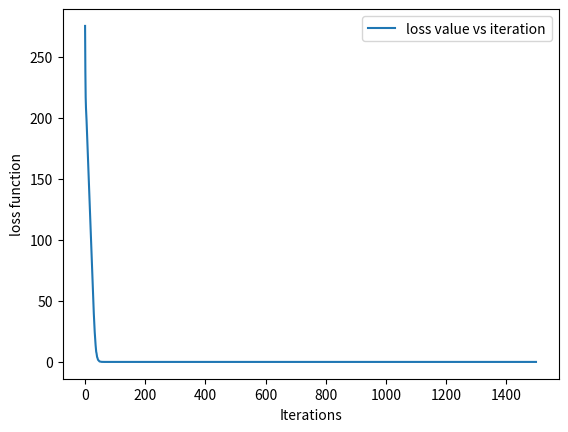

Generate this figure with matplotlib:
from random import random
from math import exp, sin
from copy import deepcopy
import matplotlib as mpl


def identical(x):
    return x


def dIdentical(x):
    return 1


def ReLU(x):
    return max(0, x)


def dReLU(x):
    if x > 0:
        return 1
    else:
        return 0


def threshold(x):
    if x > 0.2:
        return 1
    return 0


def dThreshold(x):
    # is just to have some function when we train the network
    return 1


def sigmoid(x):
    return (1.0 / (1.0 + exp(-x)))


def dSigmoid(x):
    return x * (1.0 - x)


class Neuron:
    def __init__(self, noOfInputs, activationFunction):
        self.noOfInputs = noOfInputs
        self.activationFunction = activationFunction
        self.weights = [random() for i in range(self.noOfInputs)]
        self.output = 0

    def setWeights(self, newWeights):
        self.weights = newWeights

    def fireNeuron(self, inputs):
        u = sum([x * y for x, y in zip(inputs, self.weights)])
        self.output = self.activationFunction(u)
        return (self.output)

    def __str__(self):
        return str(self.weights)


class Layer:
    def __init__(self, noOfInputs, activationFunction, noOfNeurons):
        self.noOfNeurons = noOfNeurons
        self.neurons = [Neuron(noOfInputs, activationFunction) for i in
                        range(self.noOfNeurons)]

    def forward(self, inputs):
        for x in self.neurons:
            x.fireNeuron(inputs)
        return ([x.output for x in self.neurons])

    def __str__(self):
        s = ''
        for i in range(self.noOfNeurons):
            s += ' n ' + str(i) + ' ' + str(self.neurons[i]) + '\n'
        return s


class FirstLayer(Layer):
    def __init__(self, noOfNeurons, bias=False):
        if bias:
            noOfNeurons = noOfNeurons + 1
        Layer.__init__(self, 1, identical, noOfNeurons)
        for x in self.neurons:
            x.setWeights([1])

    def forward(self, inputs):
        for i in range(len(self.neurons)):
            self.neurons[i].fireNeuron([inputs[i]])
        return ([x.output for x in self.neurons])
        # return inputs


class Network:
    def __init__(self, structure, activationFunction, derivate, bias=False):
        self.activationFunction = activationFunction
        self.derivate = derivate
        self.bias = bias
        self.structure = structure[:]
        self.noLayers = len(self.structure)
        self.layers = [FirstLayer(self.structure[0], bias)]
        for i in range(1, len(self.structure)):
            self.layers = self.layers + [Layer(self.structure[i - 1],
                                               activationFunction, self.structure[i])]

    def feedForward(self, inputs):
        self.signal = inputs[:]
        if self.bias:
            self.signal.append(1)
        for l in self.layers:
            self.signal = l.forward(self.signal)
        return self.signal

    def backPropag(self, loss, learnRate):
        err = loss[:]
        delta = []
        currentLayer = self.noLayers - 1
        newConfig = Network(self.structure, self.activationFunction, self.derivate, self.bias)
        # last layer
        for i in range(self.structure[-1]):
            delta.append(err[i] * self.derivate(self.layers[-1].neurons[i].output))
            for r in range(self.structure[currentLayer - 1]):
                newConfig.layers[-1].neurons[i].weights[r] = self.layers[-1].neurons[i].weights[r] + learnRate * delta[
                    i] * self.layers[currentLayer - 1].neurons[r].output

        # propagate the errors layer by layer
        for currentLayer in range(self.noLayers - 2, 0, -1):

            currentDelta = []
            for i in range(self.structure[currentLayer]):
                currentDelta.append(self.derivate(self.layers[currentLayer].neurons[i].output) * sum(
                    [self.layers[currentLayer + 1].neurons[j].weights[i] * delta[j] for j in
                     range(self.structure[currentLayer + 1])]))

            delta = currentDelta[:]
            for i in range(self.structure[currentLayer]):
                for r in range(self.structure[currentLayer - 1]):
                    newConfig.layers[currentLayer].neurons[i].weights[r] = self.layers[currentLayer].neurons[i].weights[
                                                                               r] + learnRate * delta[i] * \
                                                                           self.layers[currentLayer - 1].neurons[
                                                                               r].output
        self.layers = deepcopy(newConfig.layers)

    def computeLoss(self, u, t):
        loss = []
        out = self.feedForward(u)
        for i in range(len(t)):
            loss.append(t[i] - out[i])
        return loss[:]

    def __str__(self):
        s = ''
        for i in range(self.noLayers):
            s += ' l ' + str(i) + ' :' + str(self.layers[i])
        return s


def test1():
    nn = Network([3, 4, 1], ReLU, dReLU)  # sigmoid, dSigmoid)#
    u = [[0, 0, 1], [0, 1, 1], [1, 0, 1], [1, 1, 1]]
    t = [[0], [1], [1], [20]]
    errors = []
    iterations = []
    for i in range(1500):
        iterations.append(i)
        e = []
        for j in range(len(u)):
            e.append(nn.computeLoss(u[j], t[j])[0])
            nn.backPropag(nn.computeLoss(u[j], t[j]), 0.01)
        errors.append(sum([x ** 2 for x in e]))
    for j in range(len(u)):
        print(u[j], t[j], nn.feedForward(u[j]))
    print(str(nn))
    mpl.pyplot.plot(iterations, errors, label='loss value vs iteration')
    mpl.pyplot.xlabel('Iterations')
    mpl.pyplot.ylabel('loss function')
    mpl.pyplot.legend()
    mpl.pyplot.show()


def test2():
    nn = Network([2, 1], sigmoid, dSigmoid)
    u = [[1, 1], [0, 1], [1, 0], [0, 0]]
    t = [[0], [1], [1], [0]]
    errors = []
    iterations = []
    for i in range(10):
        iterations.append(i)
        e = []
        for j in range(len(u)):
            e.append(nn.computeLoss(u[j], t[j])[0])
            nn.backPropag(nn.computeLoss(u[j], t[j]), 1)
        errors.append(sum([x ** 2 for x in e]))
    for j in range(len(u)):
        print(u[j], t[j], nn.feedForward(u[j]))
    mpl.pyplot.plot(iterations, errors, label='loss value vs iteration')
    mpl.pyplot.xlabel('Iterations')
    mpl.pyplot.ylabel('loss function')
    mpl.pyplot.legend()
    mpl.pyplot.show()


test1()
# test2()



